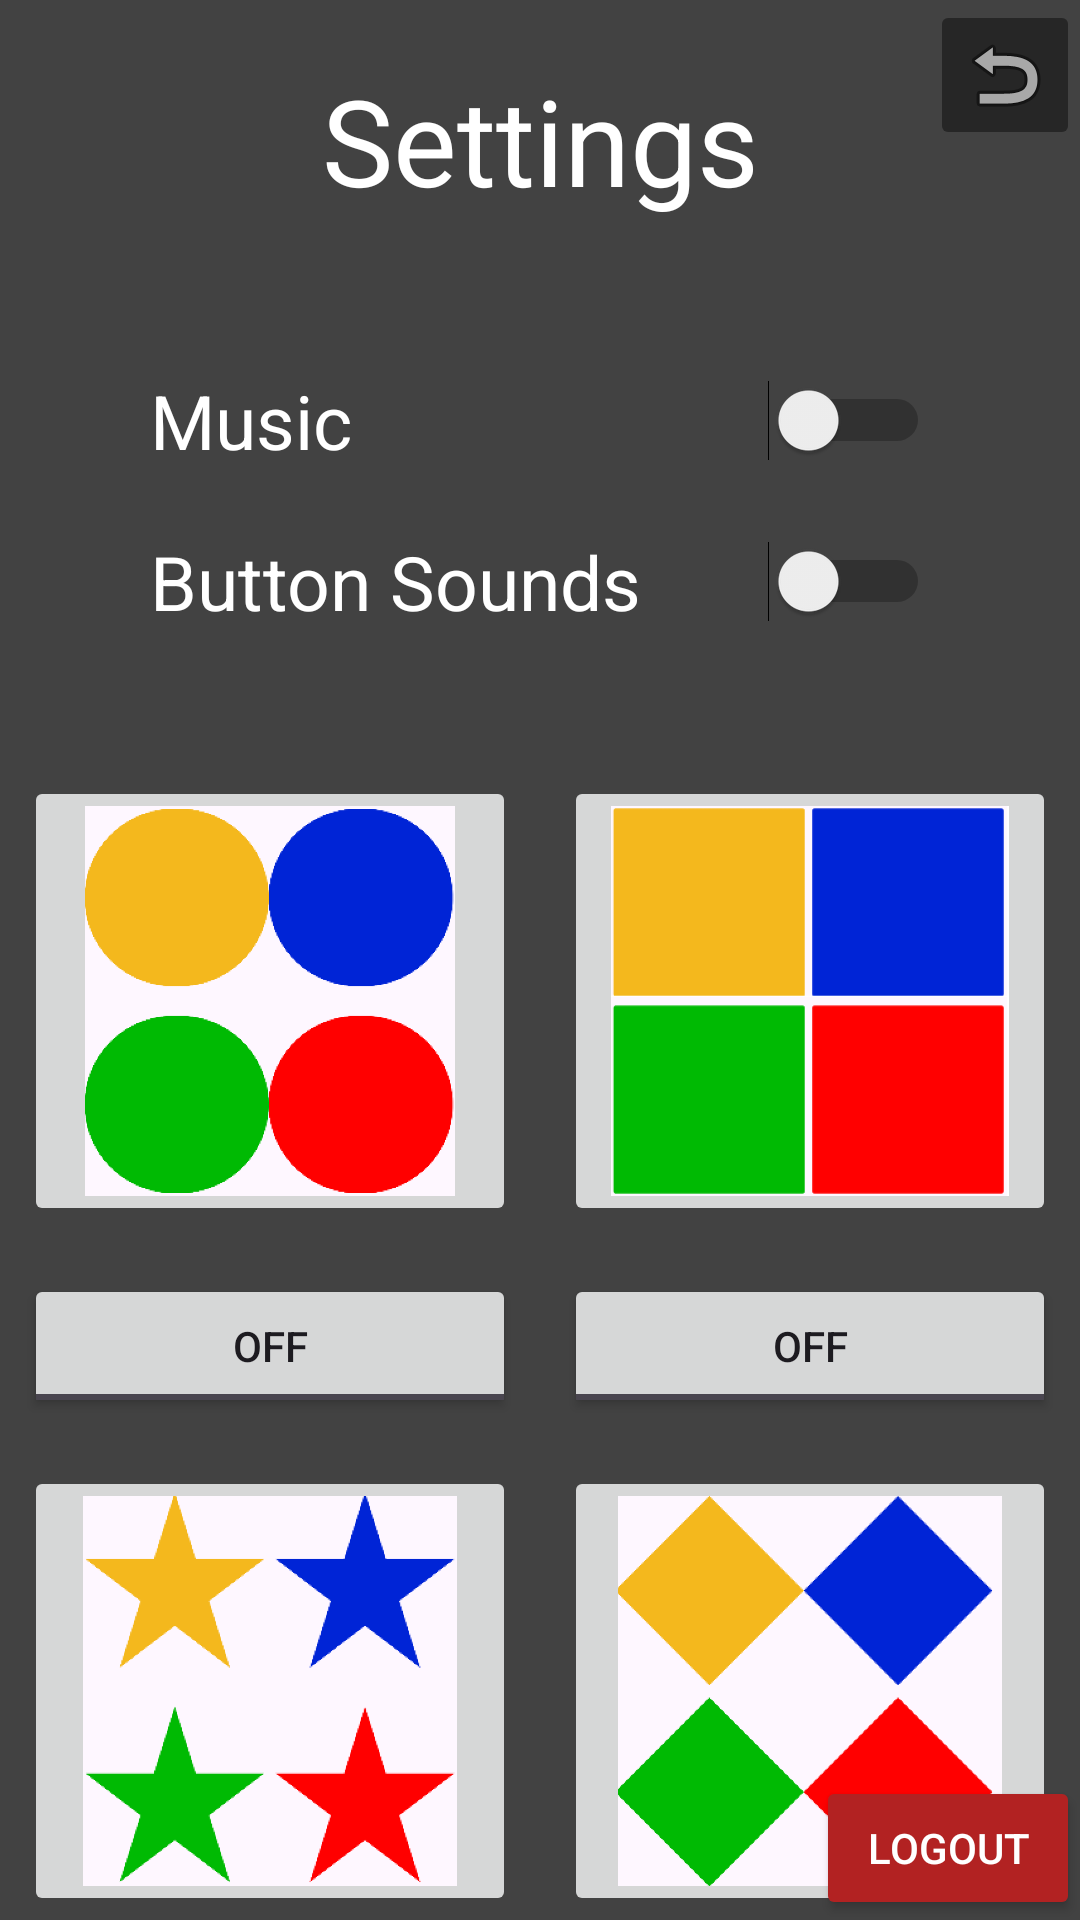

Reconstruct the res/layout file that produces this screen, plus the resources it refers to.
<!-- AndroidManifest.xml: application theme Theme.SaimonSays -->
<!-- res/layout/activity_settings.xml -->
<?xml version="1.0" encoding="utf-8"?>
<androidx.constraintlayout.widget.ConstraintLayout xmlns:android="http://schemas.android.com/apk/res/android"
    xmlns:app="http://schemas.android.com/apk/res-auto"
    xmlns:tools="http://schemas.android.com/tools"
    android:id="@+id/main"
    android:layout_width="match_parent"
    android:layout_height="match_parent"
    android:background="@color/leaderboard_backgroung"
    tools:context=".Settings">


    <ImageButton
        android:id="@+id/returnButton"
        android:layout_width="50dp"
        android:layout_height="50dp"
        app:layout_constraintEnd_toEndOf="parent"
        app:layout_constraintTop_toTopOf="parent"
        android:backgroundTint="@color/cardcolor"
        app:srcCompat="@android:drawable/ic_menu_revert"/>

    <Button
        android:id="@+id/logoutButton"
        android:layout_width="wrap_content"
        android:layout_height="wrap_content"
        android:textColor="@color/white"
        android:backgroundTint="@color/grayish_red"
        android:text="Logout"
        app:layout_constraintBottom_toBottomOf="parent"
        app:layout_constraintEnd_toEndOf="parent" />

    <LinearLayout
        android:layout_width="match_parent"
        android:layout_height="wrap_content"
        android:layout_marginTop="50dp"

        android:orientation="vertical"
        app:layout_constraintEnd_toEndOf="parent"
        app:layout_constraintStart_toStartOf="parent"
        app:layout_constraintTop_toBottomOf="@id/settingsTextview">

        <Switch
            android:id="@+id/musicSwitch"
            android:layout_width="match_parent"
            android:layout_height="wrap_content"
            android:layout_marginLeft="50dp"
            android:layout_marginRight="50dp"
            android:text="Music"
            android:textSize="25dp"
            android:textColor="@color/white" />

        <Switch
            android:id="@+id/ButtonSoundsSwitch"
            android:layout_width="match_parent"
            android:layout_height="wrap_content"
            android:layout_marginLeft="50dp"
            android:layout_marginTop="20dp"
            android:layout_marginRight="50dp"
            android:text="Button Sounds"
            android:textSize="25dp"
            android:textColor="@color/white" />

        <LinearLayout
            android:layout_width="match_parent"
            android:layout_height="wrap_content"
            android:layout_marginTop="20dp"
            android:orientation="vertical">


            <LinearLayout
                android:layout_width="match_parent"
                android:layout_height="wrap_content"
                android:layout_marginTop="20dp"
                android:orientation="horizontal">

                <ImageButton
                    android:id="@+id/default_saimonSays_layout"
                    android:layout_width="0dp"
                    android:layout_height="150dp"
                    android:layout_margin="8dp"
                    android:layout_weight="1"
                    android:scaleType="fitCenter"
                    app:srcCompat="@drawable/default_design_saimonsays" />

                <ImageButton
                    android:id="@+id/scecondDesign_saimonSays_layout"
                    android:layout_width="0dp"
                    android:layout_height="150dp"
                    android:layout_margin="8dp"
                    android:layout_weight="1"
                    android:scaleType="fitCenter"
                    app:srcCompat="@drawable/scecond_design_saimonsays" />
            </LinearLayout>

            <LinearLayout
                android:layout_width="match_parent"
                android:layout_height="wrap_content"
                android:orientation="horizontal">

                <ToggleButton
                    android:id="@+id/default_saimonSays_ToggleButton"
                    android:layout_width="0dp"
                    android:layout_height="wrap_content"
                    android:layout_margin="8dp"
                    android:layout_weight="1"
                    android:text="Default Design" />

                <ToggleButton
                    android:id="@+id/scecondDesign_saimonSays_ToggleButton"
                    android:layout_width="0dp"
                    android:layout_height="wrap_content"
                    android:layout_margin="8dp"
                    android:layout_weight="1"
                    android:text="Second Design" />
            </LinearLayout>

            <LinearLayout
                android:layout_width="match_parent"
                android:layout_height="wrap_content"
                android:orientation="horizontal">

                <ImageButton
                    android:id="@+id/thirdDesign_simonsays_imagebutton"
                    android:layout_width="0dp"
                    android:layout_height="150dp"
                    android:layout_margin="8dp"
                    android:layout_weight="1"
                    android:scaleType="fitCenter"
                    app:srcCompat="@drawable/third_design_saimonsays" />

                <ImageButton
                    android:id="@+id/fourthDesign_simonsays_imagebutton"
                    android:layout_width="0dp"
                    android:layout_height="150dp"
                    android:layout_margin="8dp"
                    android:layout_weight="1"
                    android:scaleType="fitCenter"
                    app:srcCompat="@drawable/fourth_design_saimopnsays" />
            </LinearLayout>

            <LinearLayout
                android:layout_width="match_parent"
                android:layout_height="wrap_content"
                android:orientation="horizontal">

                <ToggleButton
                    android:id="@+id/thirdDesign_simonsays_ToggleButton"
                    android:layout_width="wrap_content"
                    android:layout_height="wrap_content"
                    android:layout_weight="1"
                    android:text="ToggleButton" />

                <ToggleButton
                    android:id="@+id/fourthDesign_simonsays_ToggleButton"
                    android:layout_width="wrap_content"
                    android:layout_height="wrap_content"
                    android:layout_weight="1"
                    android:text="ToggleButton" />
            </LinearLayout>
        </LinearLayout>
    </LinearLayout>

    <TextView
        android:id="@+id/settingsTextview"
        android:layout_width="wrap_content"
        android:layout_height="wrap_content"
        android:text="Settings"
        app:layout_constraintEnd_toEndOf="parent"
        android:textColor="@color/white"
        android:textSize="40dp"
        android:layout_marginTop="20dp"
        app:layout_constraintStart_toStartOf="parent"
        app:layout_constraintTop_toTopOf="parent" />

</androidx.constraintlayout.widget.ConstraintLayout>
<!-- resources referenced by this layout -->
<resources>
  <color name="cardcolor">#262626</color>
  <color name="grayish_red">#B22222</color>
  <color name="leaderboard_backgroung">#424242</color>
  <color name="white">#FFFFFFFF</color>
  <!-- drawable default_design_saimonsays: png bitmap (drawable, 13806 bytes) -->
  <!-- drawable fourth_design_saimopnsays: png bitmap (drawable, 16597 bytes) -->
  <!-- drawable scecond_design_saimonsays: png bitmap (drawable, 1842 bytes) -->
  <!-- drawable third_design_saimonsays: png bitmap (drawable, 18033 bytes) -->
  <style name="Theme.SaimonSays" parent="Base.Theme.SaimonSays" />
  <style name="Base.Theme.SaimonSays" parent="Theme.Material3.DayNight.NoActionBar">
          
          
      </style>
</resources>
